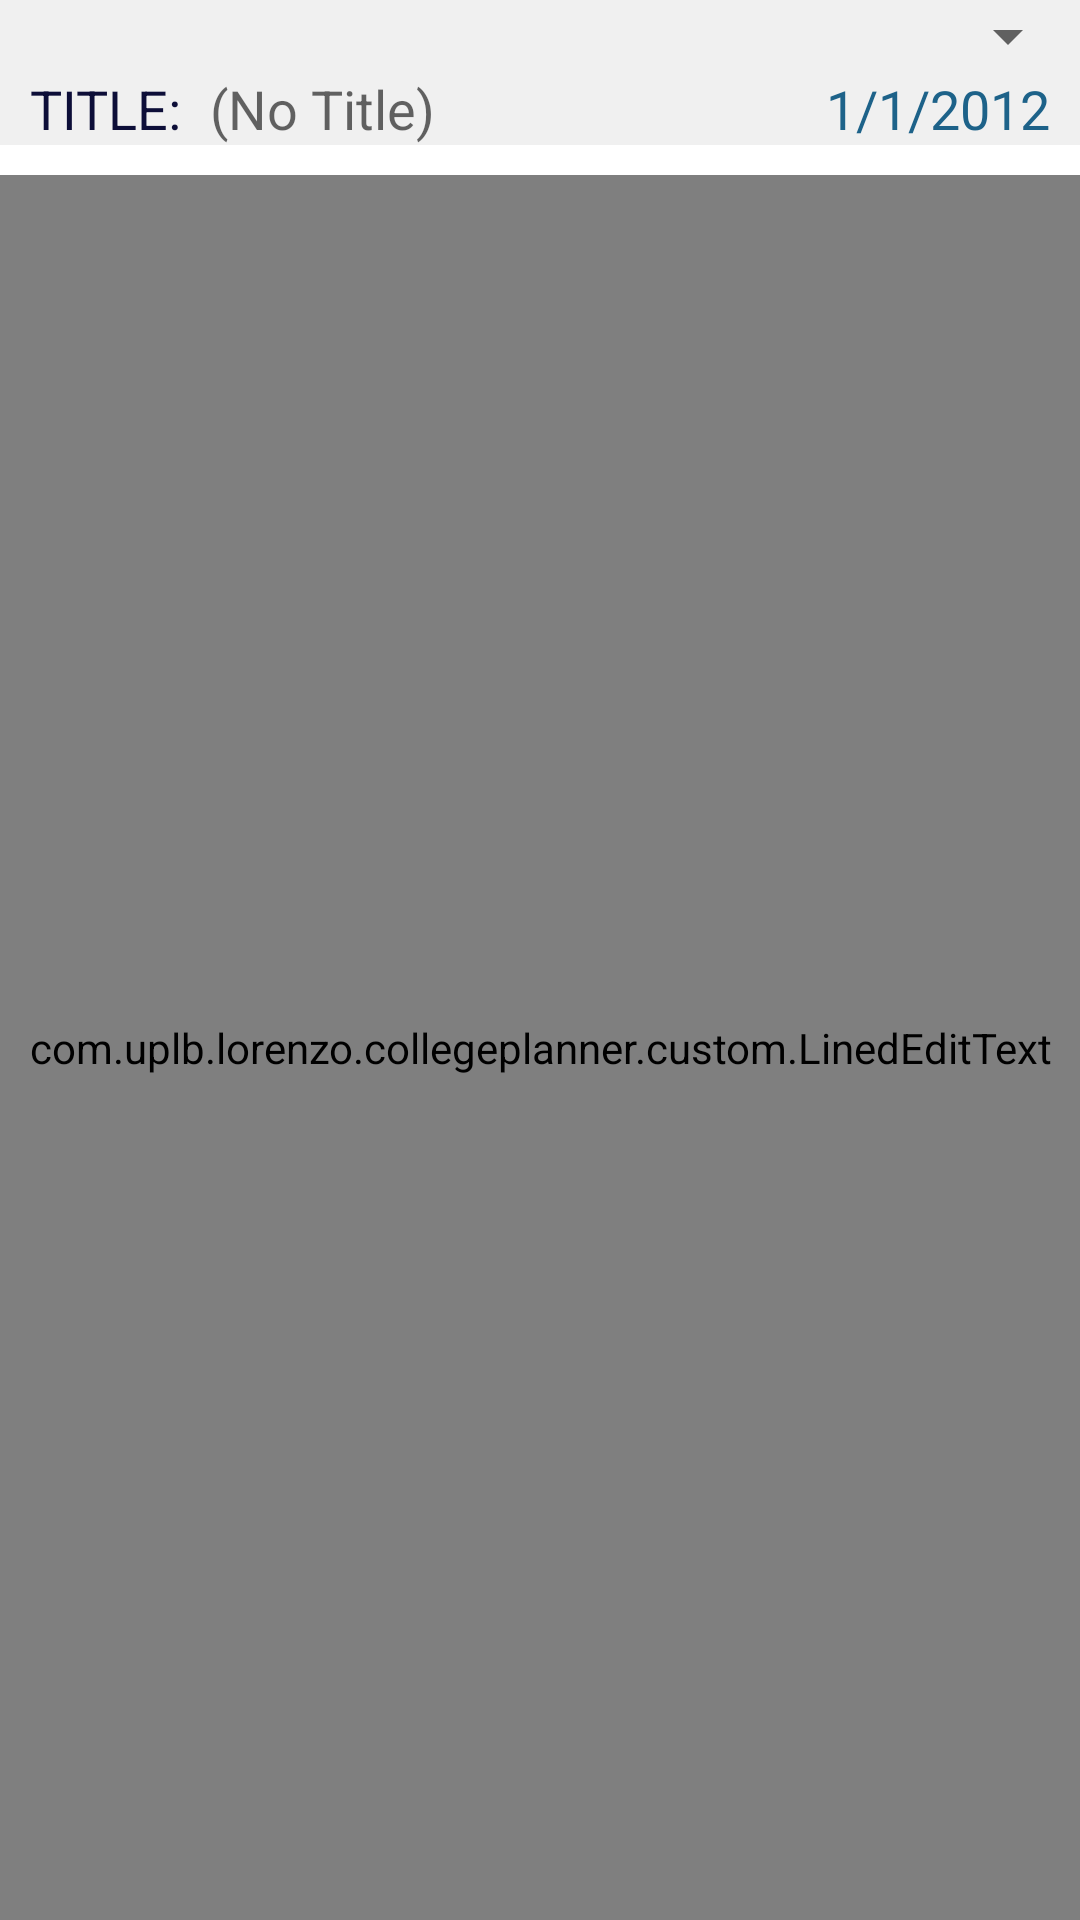

Android layout source for this screen:
<!-- AndroidManifest.xml: application theme AppTheme -->
<!-- res/layout/activity_add_note.xml -->
<?xml version="1.0" encoding="utf-8"?>
<RelativeLayout xmlns:android="http://schemas.android.com/apk/res/android"
    android:layout_width="match_parent"
    android:layout_height="match_parent">

    <RelativeLayout
        android:id="@+id/toplayout"
        android:layout_width="fill_parent"
        android:layout_height="wrap_content"
        android:background="@color/spinnerbg"
        android:layout_alignParentTop="true">

        <Spinner
            android:layout_width="match_parent"
            android:layout_height="wrap_content"
            android:id="@+id/spinner_course"
            android:prompt="@string/select_course"
            android:padding="10dp"
            android:layout_alignParentTop="true" />

        <TextView android:layout_width="wrap_content"
            android:layout_height="wrap_content"
            android:textSize="18sp"
            android:text="TITLE: "
            android:layout_marginLeft="10dp"
            android:layout_marginStart="10dp"
            android:textColor="@color/colorPrimaryDark"
            android:layout_below="@id/spinner_course"
            android:id="@+id/title_text1" />

        <EditText
            android:id="@+id/title"
            android:layout_width="240dp"
            android:layout_height="wrap_content"
            android:textSize="18sp"
            android:textColor="@color/colorPrimary"
            android:hint="(No Title)"
            android:layout_toRightOf="@+id/title_text1"
            android:layout_below="@id/spinner_course"
            android:background="@android:color/transparent"
            android:layout_marginLeft="5dp"
            android:layout_marginStart="5dp"
            android:singleLine="true"
            android:imeOptions="actionNext"/>

        <TextView
            android:id="@+id/notelist_date"
            android:text="1/1/2012"
            android:textColor="@color/colorPrimaryLight"
            android:layout_width="wrap_content"
            android:layout_height="wrap_content"
            android:layout_alignParentRight="true"
            android:layout_alignParentEnd="true"
            android:layout_below="@id/spinner_course"
            android:paddingRight="10dp"
            android:paddingEnd="10dp"
            android:paddingStart="10dp"
            android:textSize="18sp" />



    </RelativeLayout>

    <com.uplb.lorenzo.collegeplanner.custom.LinedEditText
        android:id="@+id/body"
        android:layout_width="match_parent"
        android:layout_height="match_parent"
        android:background="@android:color/transparent"
        android:layout_below="@id/toplayout"
        android:gravity="top"
        android:inputType="textMultiLine|textNoSuggestions"
        android:fadingEdge="vertical"
        android:padding="5dp"
        android:layout_marginTop="10dp"
        android:scrollbars="vertical"
        android:singleLine="false"
        android:imeOptions="actionNone" />
</RelativeLayout>
<!-- resources referenced by this layout -->
<resources>
  <color name="colorPrimary">#16174f</color>
  <color name="colorPrimaryDark">#0d0e38</color>
  <color name="colorPrimaryLight">#1d6289</color>
  <color name="spinnerbg">#f0f0f0</color>
  <string name="select_course">Select Course...</string>
  <style name="AppTheme" parent="Theme.AppCompat.Light.DarkActionBar">
          
          <item name="colorPrimary">@color/colorPrimary</item>
          <item name="colorPrimaryDark">@color/colorPrimaryDark</item>
          <item name="colorAccent">@color/colorAccent</item>
          <item name="android:windowBackground">@color/appBackground</item>
      </style>
  <color name="colorAccent">#ff2600</color>
  <color name="appBackground">#ffffff</color>
</resources>
